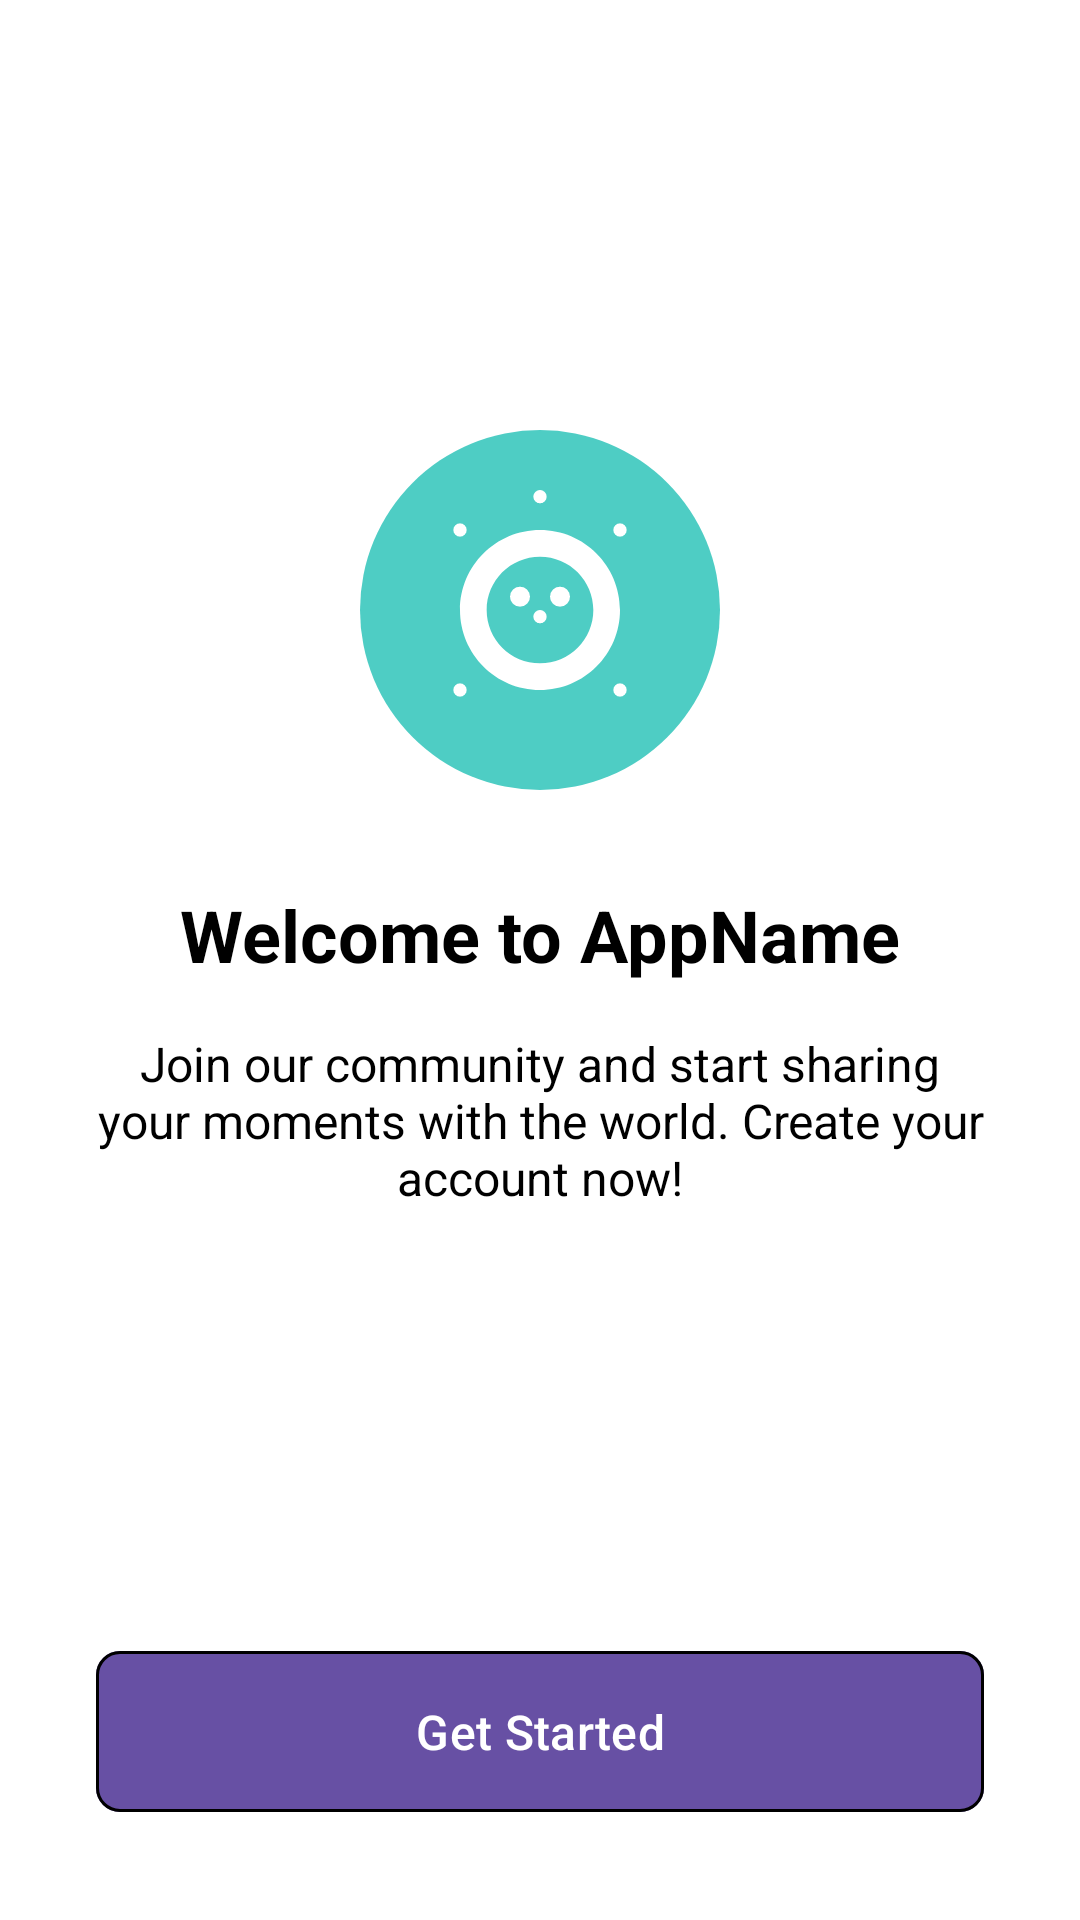

Write the Android layout XML for this screen, with the resource values it uses.
<!-- AndroidManifest.xml: application theme Theme.ChexMate -->
<!-- res/layout/activity_onboarding.xml -->
<?xml version="1.0" encoding="utf-8"?>
<androidx.constraintlayout.widget.ConstraintLayout xmlns:android="http://schemas.android.com/apk/res/android"
    xmlns:app="http://schemas.android.com/apk/res-auto"
    xmlns:tools="http://schemas.android.com/tools"
    android:id="@+id/main"
    android:layout_width="match_parent"
    android:layout_height="match_parent"
    android:background="@color/white"
    tools:context=".OnboardingActivity">

    <ImageView
        android:id="@+id/logo"
        android:layout_width="120dp"
        android:layout_height="120dp"
        android:src="@drawable/ic_splash_logo"
        app:layout_constraintBottom_toTopOf="@+id/welcomeText"
        app:layout_constraintEnd_toEndOf="parent"
        app:layout_constraintStart_toStartOf="parent"
        app:layout_constraintTop_toTopOf="parent"
        app:layout_constraintVertical_chainStyle="packed" />

    <TextView
        android:id="@+id/welcomeText"
        android:layout_width="wrap_content"
        android:layout_height="wrap_content"
        android:layout_marginTop="32dp"
        android:text="Welcome to AppName"
        android:textColor="@color/black"
        android:textSize="24sp"
        android:textStyle="bold"
        app:layout_constraintBottom_toTopOf="@+id/descriptionText"
        app:layout_constraintEnd_toEndOf="parent"
        app:layout_constraintStart_toStartOf="parent"
        app:layout_constraintTop_toBottomOf="@+id/logo" />

    <TextView
        android:id="@+id/descriptionText"
        android:layout_width="0dp"
        android:layout_height="wrap_content"
        android:layout_marginHorizontal="32dp"
        android:layout_marginTop="16dp"
        android:gravity="center"
        android:text="Join our community and start sharing your moments with the world. Create your account now!"
        android:textColor="@color/black"
        android:textSize="16sp"
        app:layout_constraintBottom_toTopOf="@+id/signUpButton"
        app:layout_constraintEnd_toEndOf="parent"
        app:layout_constraintStart_toStartOf="parent"
        app:layout_constraintTop_toBottomOf="@+id/welcomeText" />

    <com.google.android.material.button.MaterialButton
        android:id="@+id/signUpButton"
        android:layout_width="0dp"
        android:layout_height="wrap_content"
        android:layout_marginHorizontal="32dp"
        android:layout_marginBottom="32dp"
        android:padding="16dp"
        android:text="Get Started"
        android:textSize="16sp"
        app:cornerRadius="8dp"
        app:layout_constraintBottom_toBottomOf="parent"
        app:layout_constraintEnd_toEndOf="parent"
        app:layout_constraintStart_toStartOf="parent"
        app:strokeColor="@color/black"
        app:strokeWidth="1dp"/>

</androidx.constraintlayout.widget.ConstraintLayout>
<!-- resources referenced by this layout -->
<resources>
  <color name="black">#000000</color>
  <color name="white">#FFFFFF</color>
  <!-- drawable ic_splash_logo: vector/xml drawable (drawable, 2146 chars, omitted) -->
  <style name="Theme.ChexMate" parent="Base.Theme.ChexMate" />
  <style name="Base.Theme.ChexMate" parent="Theme.Material3.DayNight.NoActionBar">
          
          
      </style>
</resources>
